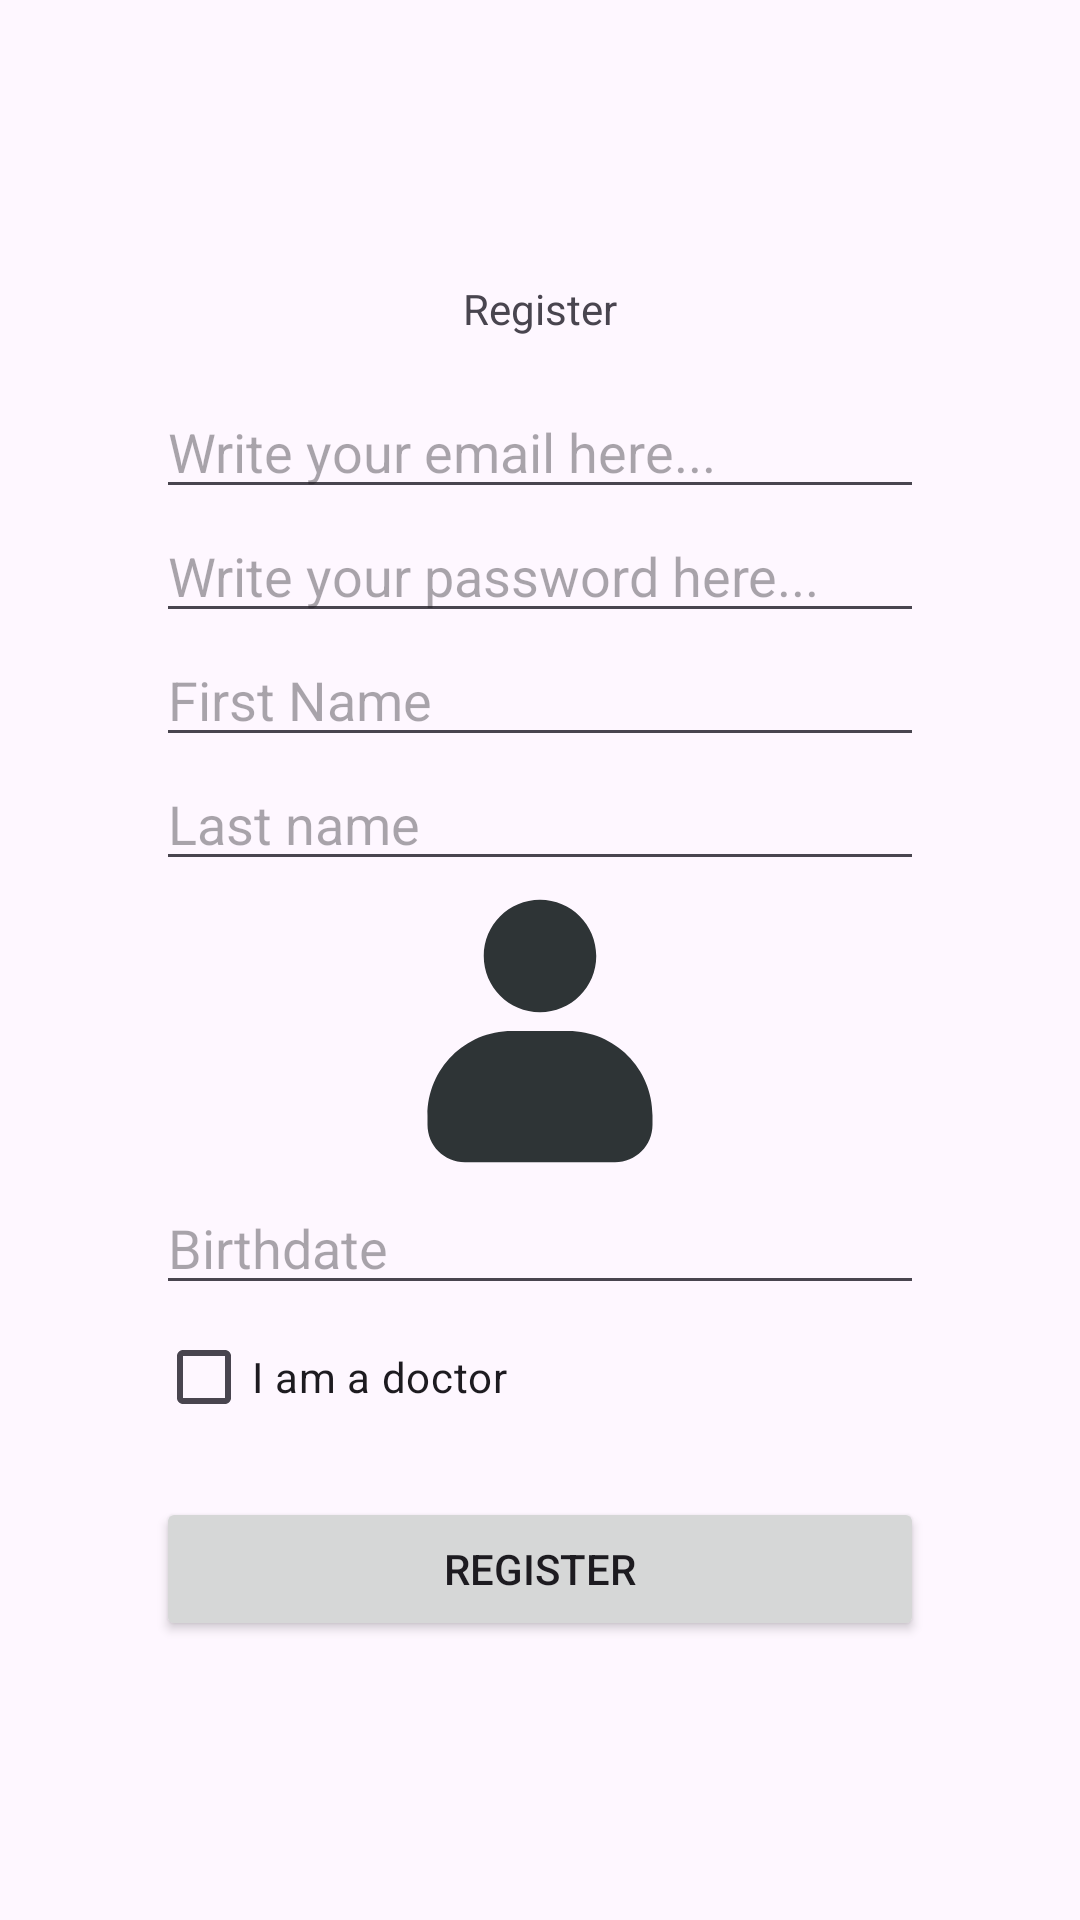

Layout XML and referenced resources for this Android screen:
<!-- AndroidManifest.xml: application theme Theme.MedicalAppointments -->
<!-- res/layout/fragment_register.xml -->
<?xml version="1.0" encoding="utf-8"?>
<androidx.constraintlayout.widget.ConstraintLayout xmlns:android="http://schemas.android.com/apk/res/android"
    android:layout_width="match_parent"
    android:layout_height="match_parent"
    xmlns:app="http://schemas.android.com/apk/res-auto"
    xmlns:tools="http://schemas.android.com/tools"
    >

    <LinearLayout
        android:layout_width="0dp"
        app:layout_constraintWidth_percent="0.8"
        android:layout_height="wrap_content"
        app:layout_constraintStart_toStartOf="parent"
        app:layout_constraintTop_toTopOf="parent"
        app:layout_constraintBottom_toBottomOf="parent"
        app:layout_constraintEnd_toEndOf="parent"
        android:orientation="vertical"
        android:padding="@dimen/default_space">

        
        <TextView
            android:layout_width="match_parent"
            android:layout_height="wrap_content"
            android:text="@string/register"
            android:gravity="center" />

        <EditText
            android:id="@+id/edt_email"
            android:layout_width="match_parent"
            android:layout_height="wrap_content"
            android:layout_marginTop="@dimen/default_space"
            android:inputType="textEmailAddress"
            android:hint="@string/write_your_email_here" />

        <EditText
            android:id="@+id/edt_password"
            android:layout_width="match_parent"
            android:layout_height="wrap_content"
            android:hint="@string/write_your_password_here"
            android:inputType="textPassword" />

        <EditText
            android:id="@+id/edt_first_name"
            android:layout_width="match_parent"
            android:layout_height="wrap_content"
            android:hint="@string/first_name" />

        <EditText
            android:id="@+id/edt_last_name"
            android:layout_width="match_parent"
            android:layout_height="wrap_content"
            android:hint="@string/last_name" />

        <ImageView
            android:id="@+id/iv_avatar_preview"
            android:layout_width="100dp"
            android:layout_height="100dp"
            android:layout_gravity="center"
            android:scaleType="centerCrop"
            android:src="@drawable/ic_placeholder_avatar"
            android:clickable="true"
            android:focusable="true" />

        <EditText
            android:id="@+id/edt_birthdate"
            android:layout_width="match_parent"
            android:layout_height="wrap_content"
            android:hint="@string/birthdate"
            android:inputType="date" />

        <CheckBox
            android:id="@+id/cb_is_doctor"
            android:layout_width="wrap_content"
            android:layout_height="wrap_content"
            android:text="@string/i_am_a_doctor" />

        <LinearLayout
            android:id="@+id/layout_specialty_picker"
            android:layout_width="match_parent"
            android:layout_height="wrap_content"
            android:orientation="vertical"
            android:visibility="gone">
            <EditText
                android:id="@+id/et_experience_years"
                android:layout_width="match_parent"
                android:layout_height="wrap_content"
                android:hint="@string/years_of_experience"
                android:inputType="number"
                android:maxLines="1" />

            <TextView
                android:layout_width="wrap_content"
                android:layout_height="wrap_content"
                android:text="@string/specialty" />

            <Spinner
                android:id="@+id/sp_specialty"
                android:layout_width="match_parent"
                android:layout_height="wrap_content" />
        </LinearLayout>

        <Button
            android:id="@+id/btn_register"
            android:layout_width="match_parent"
            android:layout_height="wrap_content"
            android:text="@string/register"
            android:layout_marginTop="@dimen/default_space" />
    </LinearLayout>



</androidx.constraintlayout.widget.ConstraintLayout>
<!-- resources referenced by this layout -->
<resources>
  <dimen name="default_space">16dp</dimen>
  <!-- drawable ic_placeholder_avatar (drawable) -->
  <vector xmlns:android="http://schemas.android.com/apk/res/android" android:autoMirrored="true" android:height="800dp" android:viewportHeight="16" android:viewportWidth="16" android:width="800dp">
        
      <path android:fillColor="#2e3436" android:pathData="m8,1c-1.656,0 -3,1.344 -3,3s1.344,3 3,3s3,-1.344 3,-3s-1.344,-3 -3,-3zM6.5,8c-2.492,0 -4.5,2.008 -4.5,4.5v0.5c0,1.109 0.891,2 2,2h8c1.109,0 2,-0.891 2,-2v-0.5c0,-2.492 -2.008,-4.5 -4.5,-4.5zM6.5,8"/>
      
  </vector>
  <string name="birthdate">Birthdate</string>
  <string name="first_name">First Name</string>
  <string name="i_am_a_doctor">I am a doctor</string>
  <string name="last_name">Last name</string>
  <string name="register">Register</string>
  <string name="specialty">Specialty</string>
  <string name="write_your_email_here">Write your email here...</string>
  <string name="write_your_password_here">Write your password here...</string>
  <string name="years_of_experience">Years of experience</string>
  <style name="Theme.MedicalAppointments" parent="Base.Theme.MedicalAppointments" />
  <style name="Base.Theme.MedicalAppointments" parent="Theme.Material3.DayNight.NoActionBar">
          
          
      </style>
</resources>
